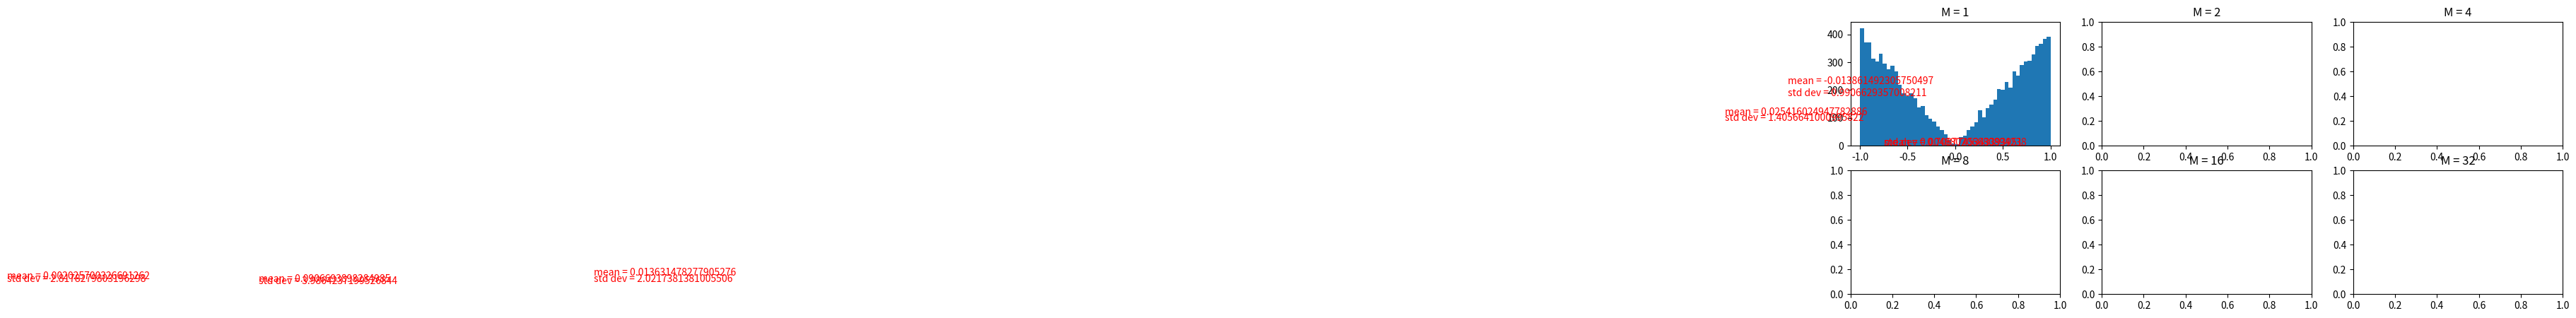

Reproduce this figure in Python. (Note: this script raises an exception after producing the figure.)
import numpy as np
import matplotlib.pyplot as plt
import matplotlib.mlab as mlab

def f(x):
	return np.abs(x)
	
def acceptReject(N):
	listx = [] #lists that will hold x
	
	#do experiments
	while len(listx) < N:
		x = np.random.uniform(-1,1) # generate observation for x
		y = np.random.uniform(0,1) # generate observation for y
		if y < f(x): #if true: accept, else: reject
			listx.append(x)
	return listx

nBins = 50
N = 10000
M1,M2,M4,M8,M16,M32 = 1,2,4,8,16,32
means = []
stddev =[]
lists1, lists2, lists4, lists8, lists16, lists32 = [], [], [], [], [], []

for i in range(N):
	x_i = acceptReject(M1)
	s = np.sum(x_i)
	lists1.append(s)
mean1 = np.mean(lists1)
std1 = np.std(lists1)

for i in range(N):
	x_i = acceptReject(M2)
	s = np.sum(x_i)
	lists2.append(s)
mean2 = np.mean(lists2)
std2 = np.std(lists2)

for i in range(N):
	x_i = acceptReject(M4)
	s = np.sum(x_i)
	lists4.append(s)
mean4 = np.mean(lists4)
std4 = np.std(lists4)

for i in range(N):
	x_i = acceptReject(M8)
	s = np.sum(x_i)
	lists8.append(s)
mean8 = np.mean(lists8)
std8 = np.std(lists8)

for i in range(N):
	x_i = acceptReject(M16)
	s = np.sum(x_i)
	lists16.append(s)
mean16 = np.mean(lists16)
std16 = np.std(lists16)

for i in range(N):
	x_i = acceptReject(M32)
	s = np.sum(x_i)
	lists32.append(s)
mean32 = np.mean(lists32)
std32 = np.std(lists32)

#setup figures
fig = plt.figure(figsize=(13,5)) #figsize=(width, height) in inches
fig_1 = fig.add_subplot(2,3,1)
fig_2 = fig.add_subplot(2,3,2)
fig_3 = fig.add_subplot(2,3,3)
fig_4 = fig.add_subplot(2,3,4)
fig_5 = fig.add_subplot(2,3,5)
fig_6 = fig.add_subplot(2,3,6)

fig_1.set_title("M = 1")
fig_1.text(-0.75, 0.9, "mean = " +str(mean1), color='r')
fig_1.text(-0.75, 0.7, "std dev = " +str(std1), color='r')

fig_2.set_title("M = 2")
fig_2.text(-1.5, 0.5, "mean = " +str(mean2), color='r')
fig_2.text(-1.5, 0.4, "std dev = " +str(std2), color='r')

fig_3.set_title("M = 4")
fig_3.text(-3., 0.25, "mean = " +str(mean4), color='r')
fig_3.text(-3., 0.2, "std dev = " +str(std4), color='r')

fig_4.set_title("M = 8")
fig_4.text(-6., 0.15, "mean = " +str(mean8), color='r')
fig_4.text(-6., 0.10, "std dev = " +str(std8), color='r')

fig_5.set_title("M = 16")
fig_5.text(-10., 0.12, "mean = " +str(mean16), color='r')
fig_5.text(-10., 0.10, "std dev = " +str(std16), color='r')

fig_6.set_title("M = 32")
fig_6.text(-10., 0.10, "mean = " +str(mean32), color='r')
fig_6.text(-10., 0.08, "std dev = " +str(std32), color='r')

binHeight, binEdges, patches = fig_1.hist(lists1,nBins, normed = True)
y = mlab.normpdf( binEdges, mean1, std1)
l = fig_1.plot(binEdges, y, 'g', linewidth=2)

binHeight, binEdges, patches = fig_2.hist(lists2,nBins, normed = True)
y = mlab.normpdf( binEdges, mean2, std2)
l = fig_2.plot(binEdges, y, 'g', linewidth=2)

binHeight, binEdges, patches = fig_3.hist(lists4,nBins, normed = True)
y = mlab.normpdf( binEdges, mean4, std4)
l = fig_3.plot(binEdges, y, 'g', linewidth=2)

binHeight, binEdges, patches = fig_4.hist(lists8,nBins, normed = True)
y = mlab.normpdf( binEdges, mean8, std8)
l = fig_4.plot(binEdges, y, 'g', linewidth=2)

binHeight, binEdges, patches = fig_5.hist(lists16,nBins, normed = True)
y = mlab.normpdf( binEdges, mean16, std16)
l = fig_5.plot(binEdges, y, 'g', linewidth=2)

binHeight, binEdges, patches = fig_6.hist(lists32,nBins, normed = True)
y = mlab.normpdf( binEdges, mean32, std32)
l = fig_6.plot(binEdges, y, 'g', linewidth=2)

fig.savefig('result4.pdf')
fig.show()